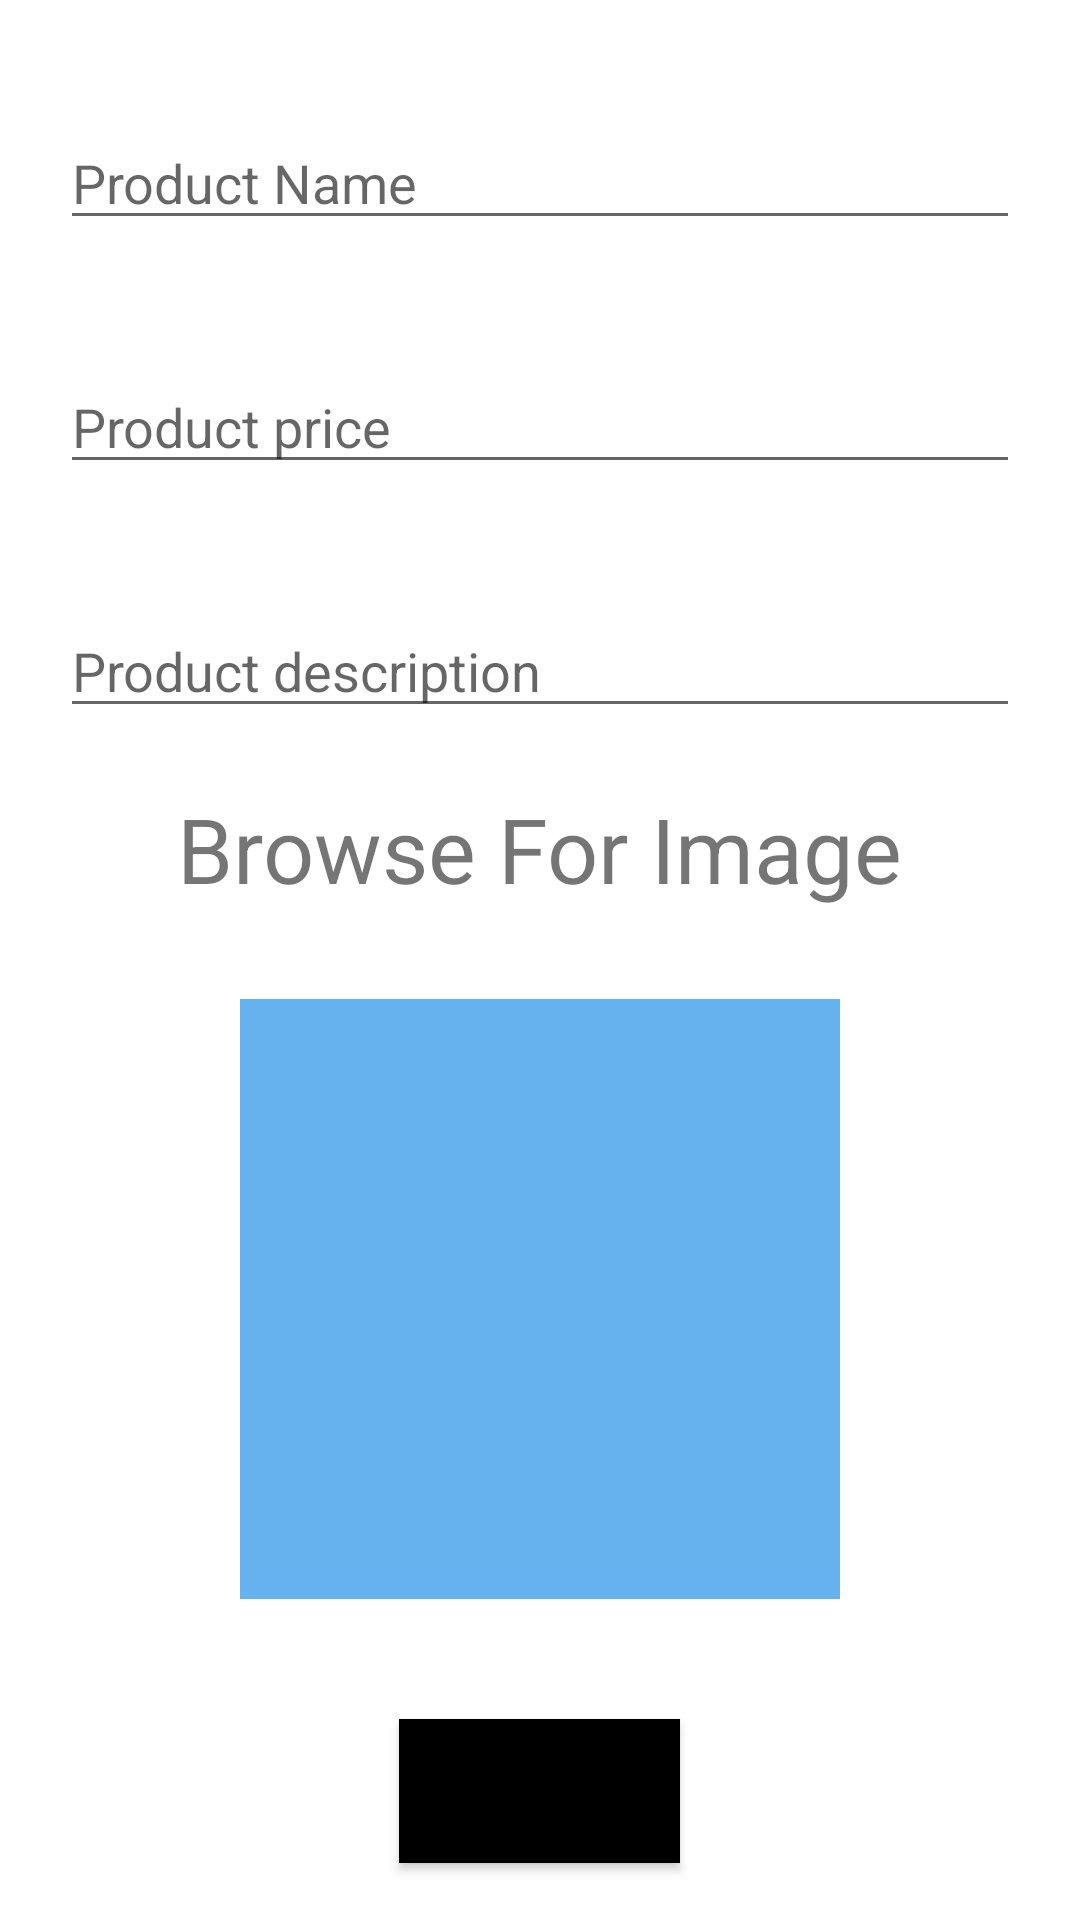

This screen was rendered from an Android layout file. Write that file and the resources it references.
<!-- AndroidManifest.xml: application theme Theme.MY_API -->
<!-- res/layout/fragment_add_product.xml -->
<?xml version="1.0" encoding="utf-8"?>
<LinearLayout xmlns:android="http://schemas.android.com/apk/res/android"
    xmlns:tools="http://schemas.android.com/tools"
    android:layout_width="match_parent"
    android:layout_height="match_parent"
    xmlns:app="http://schemas.android.com/apk/res-auto"
    android:orientation="vertical"
    android:gravity="center"
    android:background="@android:color/transparent"
    tools:context=".Fragment.Add_Product">

    <EditText
        android:layout_width="match_parent"
        android:layout_height="wrap_content"
        android:id="@+id/pro_name"
        android:hint="Product Name"
        android:layout_margin="20dp"/>
    <EditText
        android:layout_width="match_parent"
        android:layout_height="wrap_content"
        android:id="@+id/pro_price"
        android:hint="Product price"
        android:layout_margin="20dp"/>
    <EditText
        android:layout_width="match_parent"
        android:layout_height="wrap_content"
        android:id="@+id/pro_des"
        android:hint="Product description"
        android:layout_margin="20dp"/>
    <LinearLayout
        android:layout_width="wrap_content"
        android:layout_height="wrap_content"
        android:orientation="vertical"
        android:gravity="center">
        <TextView
            android:layout_width="wrap_content"
            android:layout_height="wrap_content"
            android:foregroundGravity="center"
            android:text="Browse For Image"
            android:textSize="30dp"/>
        <ImageView
            android:layout_width="200dp"
            android:layout_height="200dp"
            android:gravity="center"
            android:layout_marginTop="30dp"
            android:id="@+id/pro_Image"
            android:scaleType="centerCrop"
            android:background="#66B2EF"
            android:src="@drawable/baseline_image_24" />

    </LinearLayout>

    <Button
        android:layout_width="wrap_content"
        android:layout_height="wrap_content"
        android:id="@+id/btnadd_pro"
        android:text="Add Product"
        android:layout_marginTop="40dp"
        android:background="@color/black"
        app:backgroundTint="@null"/>



</LinearLayout>
<!-- resources referenced by this layout -->
<resources>
  <color name="black">#FF000000</color>
  <style name="Theme.MY_API" parent="Theme.MaterialComponents.Light.NoActionBar">
          
          <item name="colorPrimary">@color/purple_500</item>
          <item name="colorPrimaryVariant">@color/purple_700</item>
          <item name="colorOnPrimary">@color/white</item>
          
          <item name="colorSecondary">@color/teal_200</item>
          <item name="colorSecondaryVariant">@color/teal_700</item>
          <item name="colorOnSecondary">@color/black</item>
          
          <item name="android:statusBarColor">?attr/colorPrimaryVariant</item>
          
      </style>
  <color name="purple_500">#FF6200EE</color>
  <color name="purple_700">#FF3700B3</color>
  <color name="white">#FFFFFFFF</color>
  <color name="teal_200">#FF03DAC5</color>
  <color name="teal_700">#FF018786</color>
</resources>
